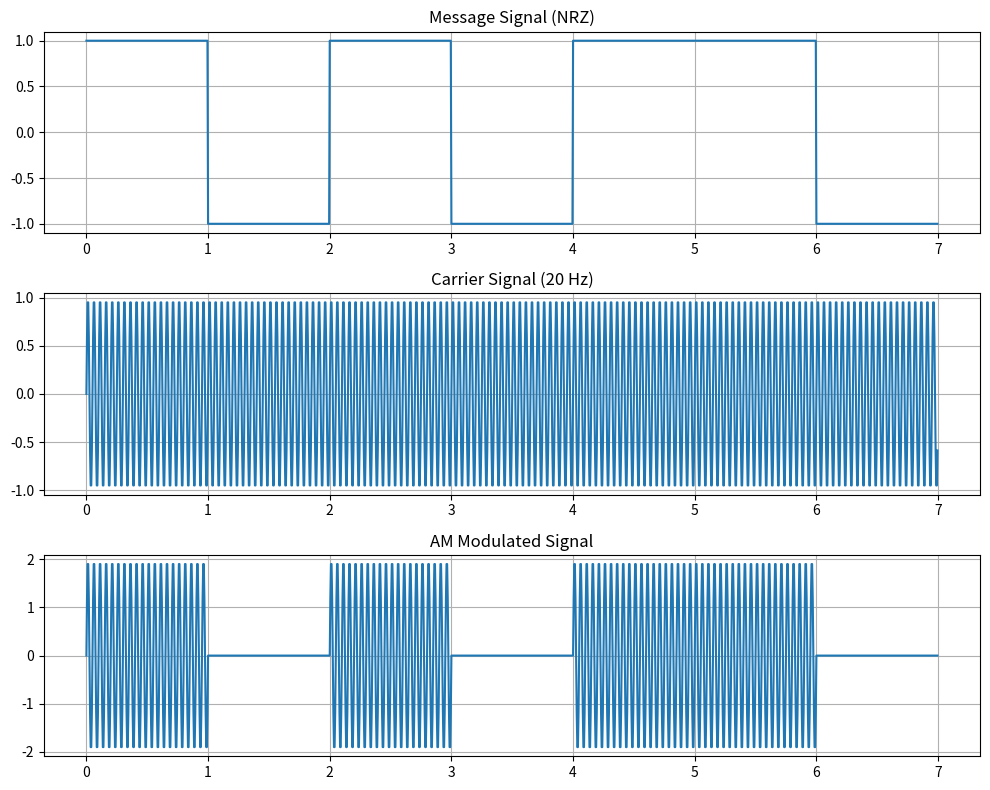

This chart was generated by the following Python code:
import numpy as np
import matplotlib.pyplot as plt

data = [1, 0, 1, 0, 1, 1, 0]
samples_per_bit = 200
fc = 20  
fs = samples_per_bit  # Sampling frequency
Ac = 1  # Carrier amplitude
Am = 1  # Message amplitude

nrz_signal = np.repeat([1 if bit == 1 else -1 for bit in data],
                       samples_per_bit)

t = np.arange(len(nrz_signal)) / fs


carrier = Ac * np.sin(2 * np.pi * fc * t)

am_signal = (Am + nrz_signal) * carrier

plt.figure(figsize=(10, 8))

plt.subplot(3, 1, 1)
plt.plot(t, nrz_signal)
plt.title("Message Signal (NRZ)")
plt.grid(True)

plt.subplot(3, 1, 2)
plt.plot(t, carrier)
plt.title("Carrier Signal (20 Hz)")
plt.grid(True)

plt.subplot(3, 1, 3)
plt.plot(t, am_signal)
plt.title("AM Modulated Signal")
plt.grid(True)

plt.tight_layout()
plt.savefig("amplots.pdf")
plt.show()

